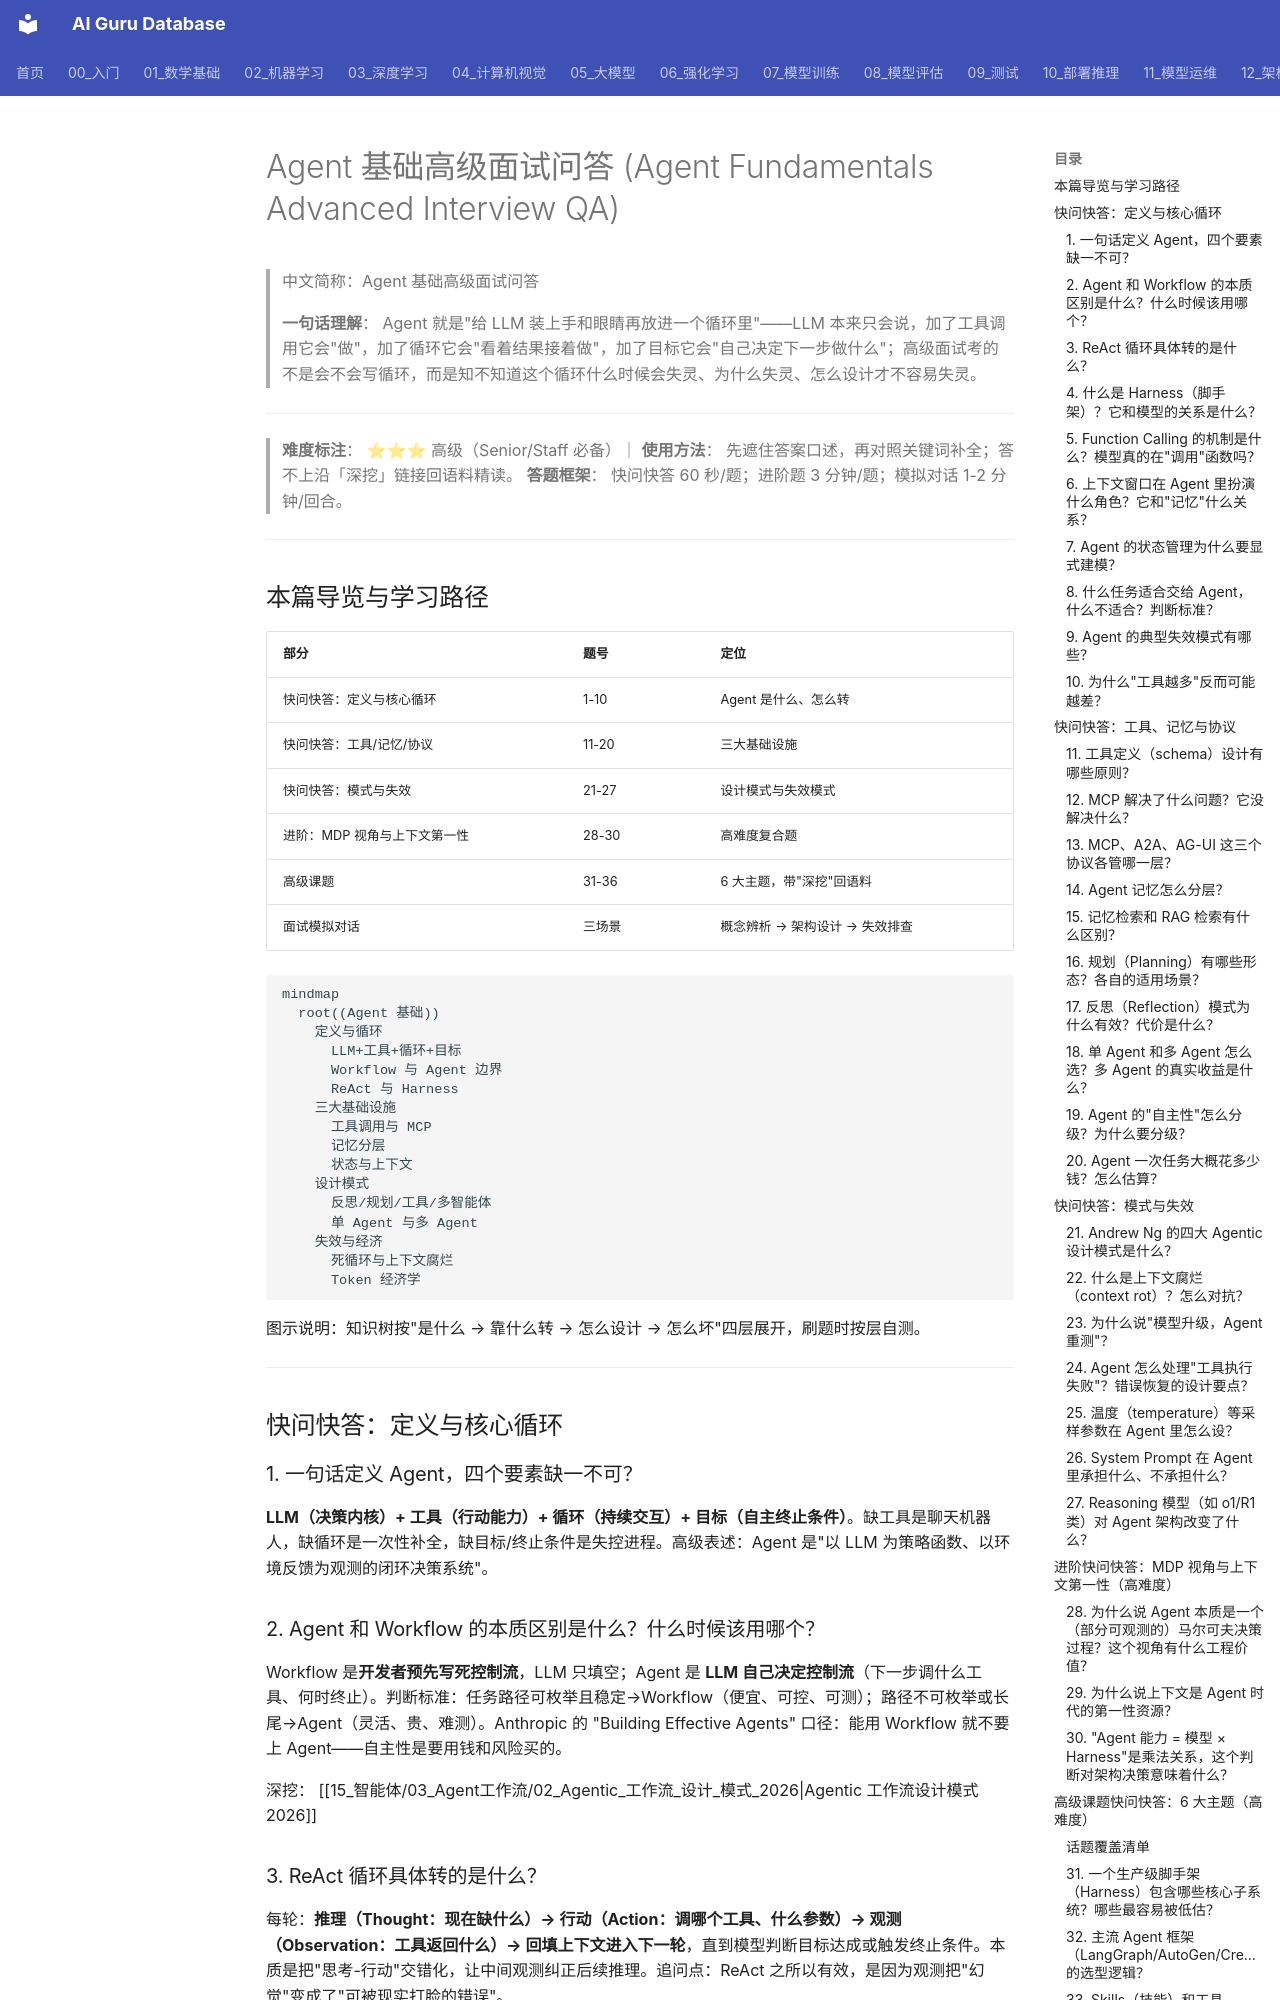

repository: ai-guru-global/ai-guru-database · page: 21_面试岗位/26_高级面试问答/03_Agent基础_高级面试问答/index.html · generator: mkdocs

---
title: "Agent 基础高级面试问答"
category: 21-interviews-advanced-qa
tags: ["interviews", "quick-qa", "agent", "agentic-ai", "react", "tools", "memory", "mcp", "context", "senior"]
summary: "Senior/Staff 级 Agent 基础快问快答 30 题：定义与边界、ReAct 循环与 Harness、工具调用与 MCP、记忆与状态、规划模式、多智能体、失效模式，含 3 道进阶复合题、6 大高级课题、速答速记表与三场景面试模拟对话。"
created: 2026-09-08
updated: 2026-09-08
tier: supporting
aliases:
  - "Agent Fundamentals Advanced Interview QA"
  - "Agent 基础面试题"
sources:
  - "知识库内部语料：15_智能体/01_Agent基础、02_Agent框架、04_Agent脚手架 系列"
  - "知识库内部语料：15_智能体/05_Agent技能、06_记忆基础设施、16_Agent协议 系列"
  - "格式参考：kudig-database quick-qa 系列（快问快答 + 高级课题 + 面试模拟对话）"
name_zh: "Agent 基础高级面试问答"
---

# Agent 基础高级面试问答 (Agent Fundamentals Advanced Interview QA)

> 中文简称：Agent 基础高级面试问答

> **一句话理解**： Agent 就是"给 LLM 装上手和眼睛再放进一个循环里"——LLM 本来只会说，加了工具调用它会"做"，加了循环它会"看着结果接着做"，加了目标它会"自己决定下一步做什么"；高级面试考的不是会不会写循环，而是知不知道这个循环什么时候会失灵、为什么失灵、怎么设计才不容易失灵。

---

> **难度标注**： ⭐⭐⭐ 高级（Senior/Staff 必备）｜ **使用方法**： 先遮住答案口述，再对照关键词补全；答不上沿「深挖」链接回语料精读。
> **答题框架**： 快问快答 60 秒/题；进阶题 3 分钟/题；模拟对话 1-2 分钟/回合。

---

## 本篇导览与学习路径

| 部分 | 题号 | 定位 |
|------|------|------|
| 快问快答：定义与核心循环 | 1-10 | Agent 是什么、怎么转 |
| 快问快答：工具/记忆/协议 | 11-20 | 三大基础设施 |
| 快问快答：模式与失效 | 21-27 | 设计模式与失效模式 |
| 进阶：MDP 视角与上下文第一性 | 28-30 | 高难度复合题 |
| 高级课题 | 31-36 | 6 大主题，带"深挖"回语料 |
| 面试模拟对话 | 三场景 | 概念辨析 → 架构设计 → 失效排查 |

```mermaid
mindmap
  root((Agent 基础))
    定义与循环
      LLM+工具+循环+目标
      Workflow 与 Agent 边界
      ReAct 与 Harness
    三大基础设施
      工具调用与 MCP
      记忆分层
      状态与上下文
    设计模式
      反思/规划/工具/多智能体
      单 Agent 与多 Agent
    失效与经济
      死循环与上下文腐烂
      Token 经济学
```

图示说明：知识树按"是什么 → 靠什么转 → 怎么设计 → 怎么坏"四层展开，刷题时按层自测。

---

## 快问快答：定义与核心循环

### 1. 一句话定义 Agent，四个要素缺一不可？

**LLM（决策内核）+ 工具（行动能力）+ 循环（持续交互）+ 目标（自主终止条件）**。缺工具是聊天机器人，缺循环是一次性补全，缺目标/终止条件是失控进程。高级表述：Agent 是"以 LLM 为策略函数、以环境反馈为观测的闭环决策系统"。

### 2. Agent 和 Workflow 的本质区别是什么？什么时候该用哪个？

Workflow 是**开发者预先写死控制流**，LLM 只填空；Agent 是 **LLM 自己决定控制流**（下一步调什么工具、何时终止）。判断标准：任务路径可枚举且稳定→Workflow（便宜、可控、可测）；路径不可枚举或长尾→Agent（灵活、贵、难测）。Anthropic 的 "Building Effective Agents" 口径：能用 Workflow 就不要上 Agent——自主性是要用钱和风险买的。

深挖： [[15_智能体/03_Agent工作流/02_Agentic_工作流_设计_模式_2026|Agentic 工作流设计模式 2026]]
